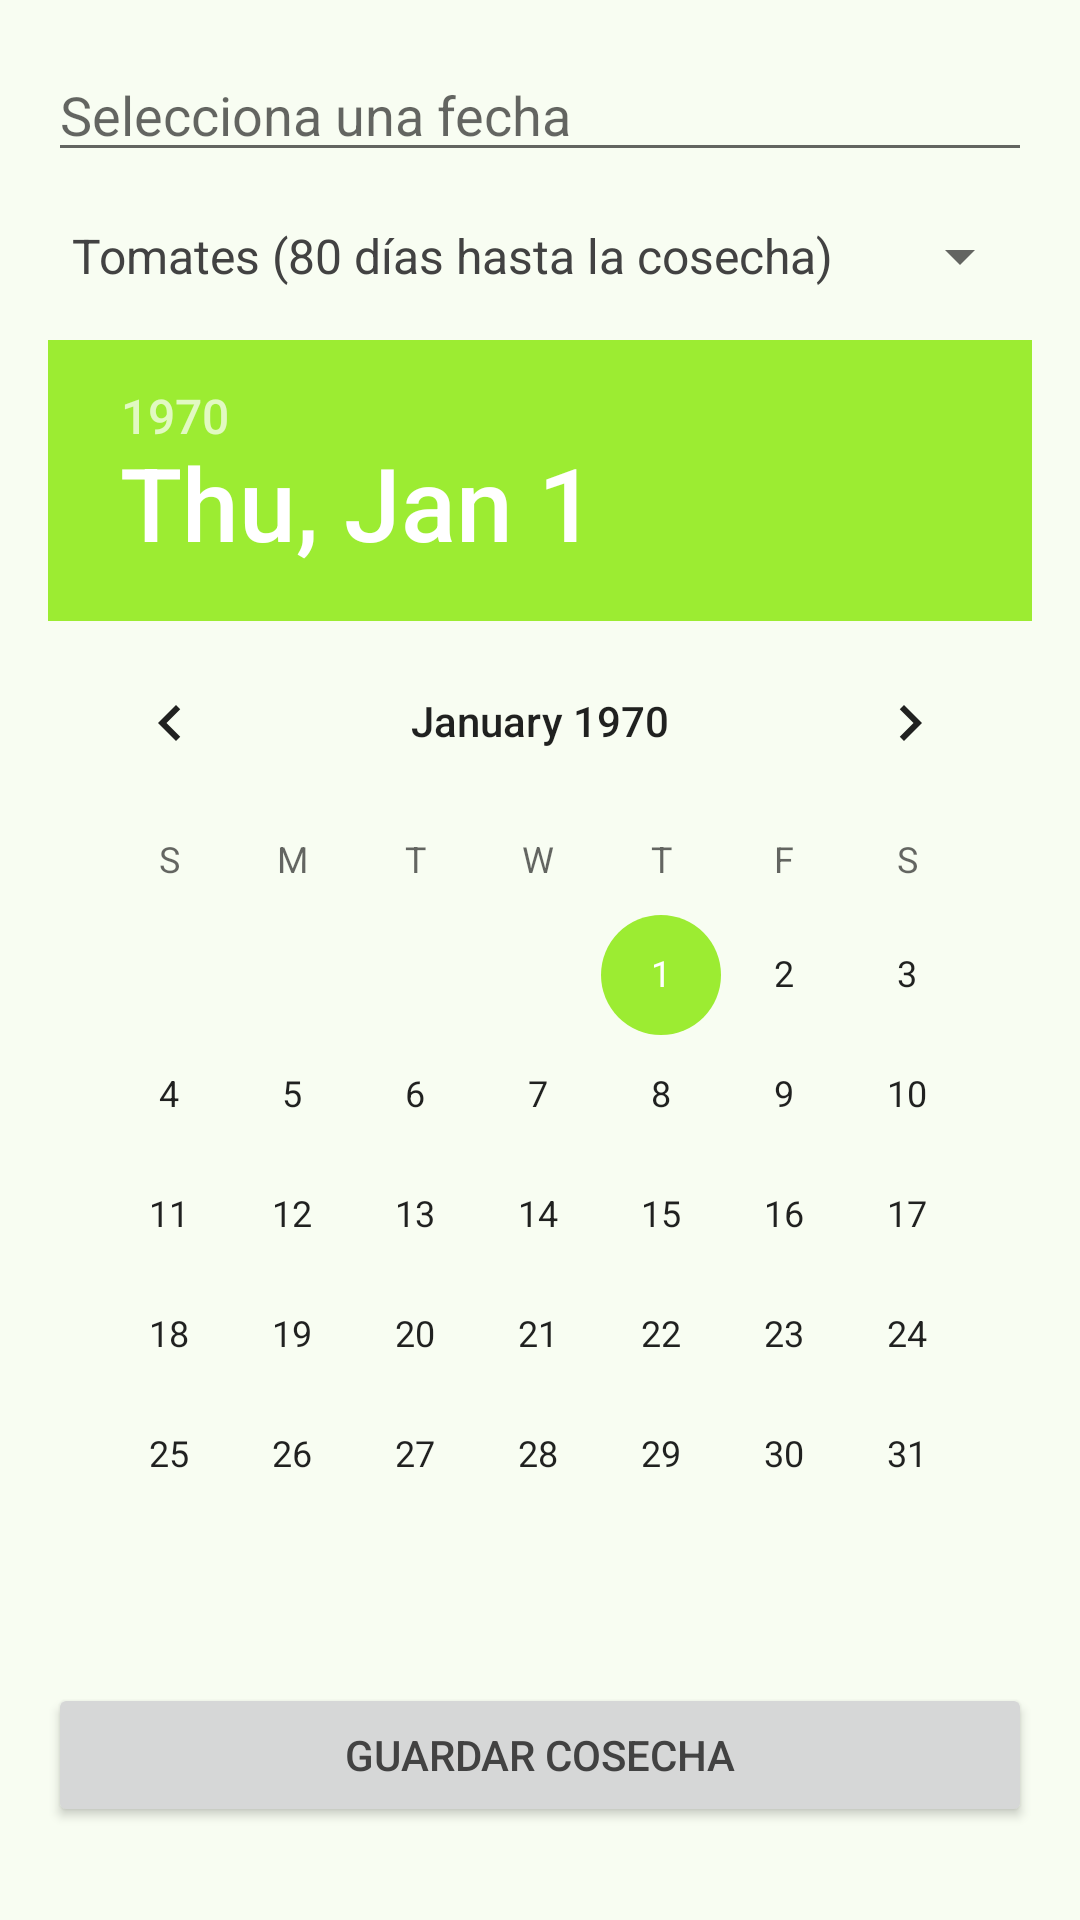

Android layout source for this screen:
<!-- AndroidManifest.xml: application theme Theme.VerduritasSA -->
<!-- res/layout/activity_home.xml -->
<?xml version="1.0" encoding="utf-8"?>
<androidx.constraintlayout.widget.ConstraintLayout xmlns:android="http://schemas.android.com/apk/res/android"
    xmlns:app="http://schemas.android.com/apk/res-auto"
    xmlns:tools="http://schemas.android.com/tools"
    android:id="@+id/main"
    android:layout_width="match_parent"
    android:layout_height="match_parent"
    tools:context=".HomeActivity">

    <LinearLayout
        android:layout_width="0dp"
        android:layout_height="0dp"
        android:orientation="vertical"
        android:padding="16dp"
        app:layout_constraintBottom_toBottomOf="parent"
        app:layout_constraintEnd_toEndOf="parent"
        app:layout_constraintStart_toStartOf="parent"
        app:layout_constraintTop_toTopOf="parent">

        <EditText
            android:id="@+id/editTextDate"
            android:layout_width="match_parent"
            android:layout_height="wrap_content"
            android:hint="@string/hint_date"
            android:inputType="date" />

        <Spinner
            android:id="@+id/spinner"
            android:layout_width="match_parent"
            android:layout_height="wrap_content"
            android:layout_marginTop="16dp"
            android:entries="@array/Tipos_de_cultivos" />

        <DatePicker
            android:id="@+id/datePicker"
            android:layout_width="match_parent"
            android:layout_height="wrap_content"
            android:layout_marginTop="16dp"
            android:calendarViewShown="false" />

        <Button
            android:id="@+id/button"
            android:layout_width="match_parent"
            android:layout_height="wrap_content"
            android:layout_marginTop="16dp"
            android:text="@string/button_next" />
    </LinearLayout>

</androidx.constraintlayout.widget.ConstraintLayout>
<!-- resources referenced by this layout -->
<resources>
  <string-array name="Tipos_de_cultivos">
          <item>Tomates (80 días hasta la cosecha)</item>
          <item>Cebollas (120 días hasta la cosecha)</item>
          <item>Lechugas (60 días hasta la cosecha)</item>
          <item>Apio (85 días hasta la cosecha)</item>
          <item>Choclo (90 días hasta la cosecha)</item>
      </string-array>
  <string name="button_next">Guardar cosecha</string>
  <string name="hint_date">Selecciona una fecha</string>
  <style name="Theme.VerduritasSA" parent="Theme.MaterialComponents.Light.DarkActionBar">
          
          <item name="colorPrimary">@color/button_start</item>
          <item name="colorPrimaryDark">@color/button_border</item>
          <item name="colorAccent">@color/dark_gradient</item>
  
          
          <item name="android:windowBackground">@color/background_view</item>
          <item name="android:textColor">@color/text_interior</item>
  
          
          <item name="android:statusBarColor">@color/button_border</item>
      </style>
  <color name="button_start">#14AF61</color>
  <color name="button_border">#48760B</color>
  <color name="dark_gradient">#9CEC32</color>
  <color name="background_view">#F8FDF2</color>
  <color name="text_interior">#424242</color>
</resources>
